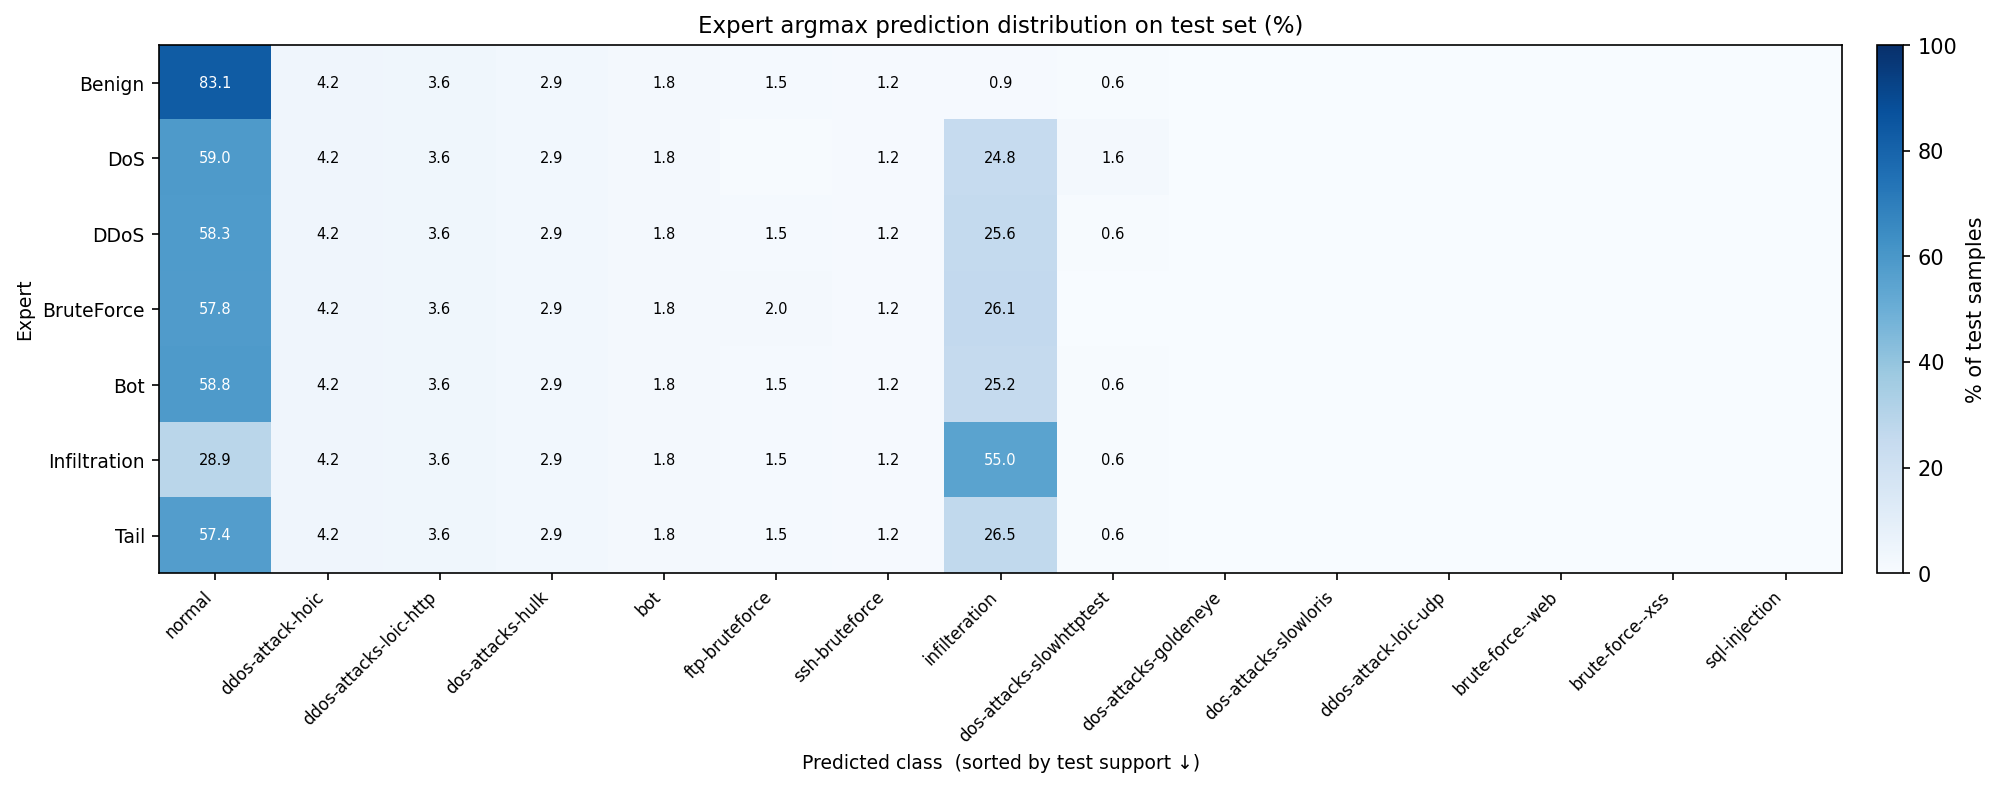

Source data for this figure (header and first rows):
expert, normal, ddos-attack-hoic, ddos-attacks-loic-http, dos-attacks-hulk, bot, ftp-bruteforce, ssh-bruteforce, infilteration, dos-attacks-slowhttptest, dos-attacks-goldeneye, dos-attacks-slowloris, ddos-attack-loic-udp, brute-force--web, brute-force--xss, sql-injection
Benign, 83.08, 4.24, 3.56, 2.86, 1.77, 1.48, 1.16, 0.89, 0.58, 0.26, 0.07, 0.01, 0.04, 0.00, 0.00
DoS, 58.95, 4.24, 3.56, 2.86, 1.77, 0.43, 1.16, 24.81, 1.63, 0.26, 0.07, 0.01, 0.13, 0.04, 0.08
DDoS, 58.29, 4.24, 3.57, 2.86, 1.77, 1.47, 1.16, 25.64, 0.59, 0.26, 0.07, 0.01, 0.08, 0.00, 0.00
BruteForce, 57.84, 4.24, 3.56, 2.86, 1.77, 2.04, 1.16, 26.11, 0.02, 0.26, 0.07, 0.01, 0.06, 0.00, 0.00
Bot, 58.77, 4.24, 3.56, 2.86, 1.77, 1.48, 1.16, 25.18, 0.58, 0.26, 0.07, 0.01, 0.05, 0.00, 0.00
Infiltration, 28.87, 4.24, 3.57, 2.86, 1.77, 1.48, 1.16, 55.02, 0.58, 0.26, 0.07, 0.01, 0.12, 0.00, 0.00
Tail, 57.41, 4.24, 3.56, 2.86, 1.77, 1.48, 1.16, 26.52, 0.58, 0.26, 0.07, 0.01, 0.06, 0.00, 0.02
